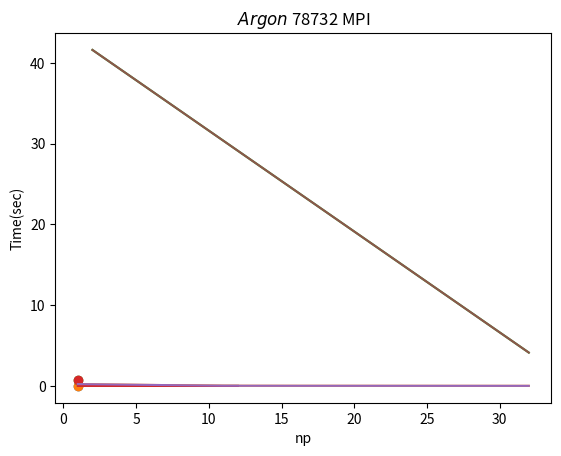

Reproduce this figure in Python.
import matplotlib.pyplot as plt
import numpy as np

x = np.array([5.757963,
2.938518,
1.942482,
1.415247,
1.230259,
0.953432,
0.92385,
0.890861,
0.68203,
0.957637,
0.95797,
0.498783])/10000
nps = [1, 11, 16, 32]

plt.plot(range(1,13), x)
cell_list = np.array([3.039])/10000
np_serial = [1]
plt.scatter(np_serial, cell_list)
plt.title("$Argon$ 108 MPI")
plt.xlabel("np")
plt.ylabel("Time(sec)")
plt.show()

x_argn_2916 = np.array([222.69735, 23.598347, 17.532334, 10.096639])/1000
nps = [1, 11, 16, 32]

cell_list = np.array([23.66])/1000
np_serial = [1]
plt.scatter(np_serial, cell_list)

plt.plot(nps, x_argn_2916)
plt.title("$Argon$ 2916 MPI")
plt.xlabel("np")
plt.ylabel("Time(sec)")
plt.show()

# x_argn_78732 = np.array([208, 82.551869])/20 
# nps = [2, 32]
# cell_list = np.array([23.66])/10000
# np_serial = [1]
# plt.scatter(np_serial, cell_list)

# plt.plot(nps, x_argn_78732)
# plt.title("$Argon$ 2916 MPI")
# plt.xlabel("np")
# plt.ylabel("Time(sec)")
# plt.show()

#############

x_argn_78732 = np.array([208/5, 82.551869/20])
nps = [2, 32]

cell_list = np.array([14.423])/20
np_serial = [1]
plt.scatter(np_serial, cell_list)
plt.plot(nps, x_argn_78732)
plt.title("$Argon$ 78732 MPI")
plt.xlabel("np")
plt.ylabel("Time(sec)")
plt.show()







import matplotlib.pyplot as plt
import numpy as np

x = np.array([5.757963,
2.938518,
1.942482,
1.415247,
1.230259,
0.953432,
0.92385,
0.890861,
0.68203,
0.957637,
0.95797,
0.498783])/10000
nps = [1, 11, 16, 32]

plt.plot(range(1,13), x)
cell_list = np.array([3.039])/10000
np_serial = [1]

x_argn_2916 = np.array([222.69735, 23.598347, 17.532334, 10.096639])/1000
nps = [1, 11, 16, 32]

cell_list = np.array([23.66])/1000
np_serial = [1]
# plt.scatter(np_serial, cell_list)

plt.plot(nps, x_argn_2916)

x_argn_78732 = np.array([208/5, 82.551869/20])
nps = [2, 32]

cell_list = np.array([14.423])/20
np_serial = [1]
plt.scatter(np_serial, cell_list)
plt.plot(nps, x_argn_78732)
plt.title("$Argon$ 78732 MPI")
plt.xlabel("np")
plt.ylabel("Time(sec)")
plt.show()




